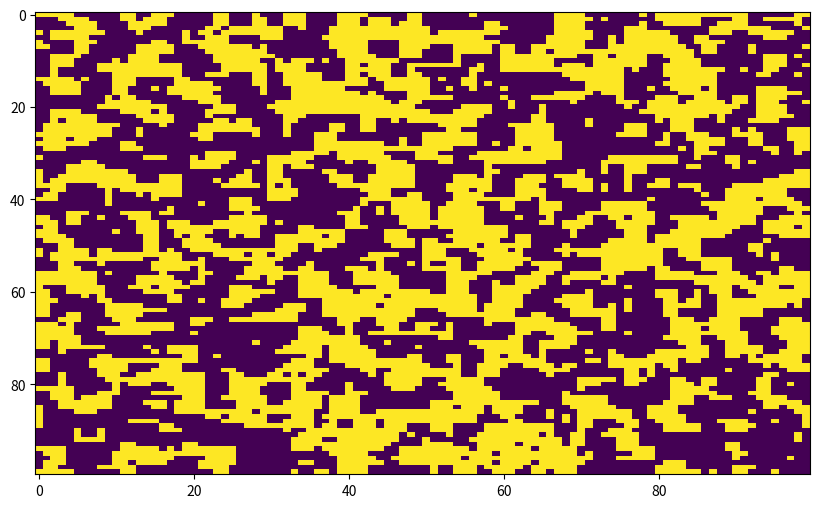
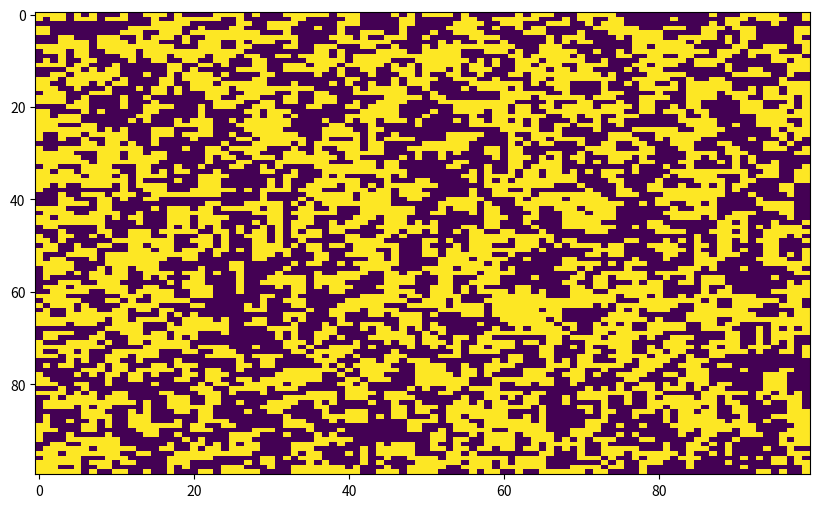

Here is the Python script that generated these plots, in order:
#!/usr/bin/env python

import time
import numpy as np
import matplotlib.pyplot as plt
import matplotlib.animation as animation



spin_choice = np.array([-1, 1])

class IsingArray:
	def __init__(self, shape, T=2.2, J = 1, kb = 1):
		# Physical parameters
		self.kbT = T*kb
		self.J = J
		self.shape = shape

		# Set up array 
		self.spins = np.random.choice(spin_choice, shape)
		self.spins0 = self.spins.copy() 

		# Monte Carlo Measurements
		self.rejected = 0
		self.accepted = 0

		# Track System Quantities
		self.E_v = [self.get_energy()]
		self.M_v = [self.get_mag()]

	def __repr__(self):
		description = f"Ising Array of size {shape} with average energy density {self.get_energy} and magnetization {self.get_mag}"
		return description

	def delta_energy(self, p_inds):
		"""
		Returns the change in energy if the spin at p_ind were flipped
		"""

		# Spin to be flipped
		s = self.spins[p_inds[0], p_inds[1]]
		# Find the neighboring spins (left, right, up, down)
		l = self.spins[(p_inds[0] + 1)%self.shape[0], p_inds[1]] 
		r = self.spins[(p_inds[0] - 1)%self.shape[0], p_inds[1]]
		u = self.spins[p_inds[0], (p_inds[1] + 1)%self.shape[1]]
		d = self.spins[p_inds[0], (p_inds[1] - 1)%self.shape[1]]
		# Change in Energy is given by dE_i = 2*J*s_i*sum(s_j)
		return 2*(self.J)*s*(l+r+u+d)

	def get_energy(self):
		"""
		Returns the energy density of the array [E/A]
		"""
		horiz = self.spins * np.roll(self.spins, 1, axis = 0)
		vert  = self.spins * np.roll(self.spins, 1, axis = 1)

		return np.mean((-self.J) * (horiz+vert))

	def get_mag(self):
		"""
		Returns the magnetization density of the array [M/A]
		"""
		return abs(np.mean(self.spins))

	def get_acceptance_rate(self):
		return (self.accepted)/(self.accepted + self.rejected)

	

	def sweep(self, iternum = 1):
		"""
		sweeps the array for one round of thermal fluctuations
		"""
		steps = int(self.shape[0]*self.shape[1])
		for i_sweep in range(int(iternum)):
			for i in range(steps):
				p_inds = (np.random.randint(low = 0, high = self.shape[0]), np.random.randint(low = 0, high = self.shape[1]))
				dE = self.delta_energy(p_inds)
				if self._acceptance(dE):
					self.spins[p_inds[0], p_inds[1]] *= -1
					self.accepted += 1
				else:
					self.rejected += 1

			#Track State Variables
			self.E_v.append(self.get_energy())
			self.M_v.append(self.get_mag())

		return None

	def animate(self, f = None, inter = 50, rep = True, show = True, frames = 100):
		"""
		produces an animation of the array's thermal fluctuations

		would be cool to add an option animate state_vars as well
		"""

		if f == None:
			f, ax = plt.subplots(figsize = (10, 6))
		else:
			ax = plt.axes(f)

		self.im = ax.imshow(self.spins, aspect = 'auto')
		ani = animation.FuncAnimation(f, self._update, interval=inter, blit=True, repeat = rep, frames = frames)

		
		if show:
			plt.show()

		return ani

	def _update(self, frame):
		"""
		internal function for updating each frame of the animation
		"""
		self.sweep()
		self.im.set_data(self.spins)		
		return self.im,

	def _acceptance(self, dE):
		p = np.random.random()
		v = np.exp( -dE / (self.kbT))
		return p < v




if __name__ == '__main__':
	shape = (100, 100)
	T = 1
	J = 1
	kb = 1
	Array1 = IsingArray(shape, T, J, kb)
	Array1.animate()

	T = 4
	Array2 = IsingArray(shape, T, J, kb )
	Array2.animate()
	
